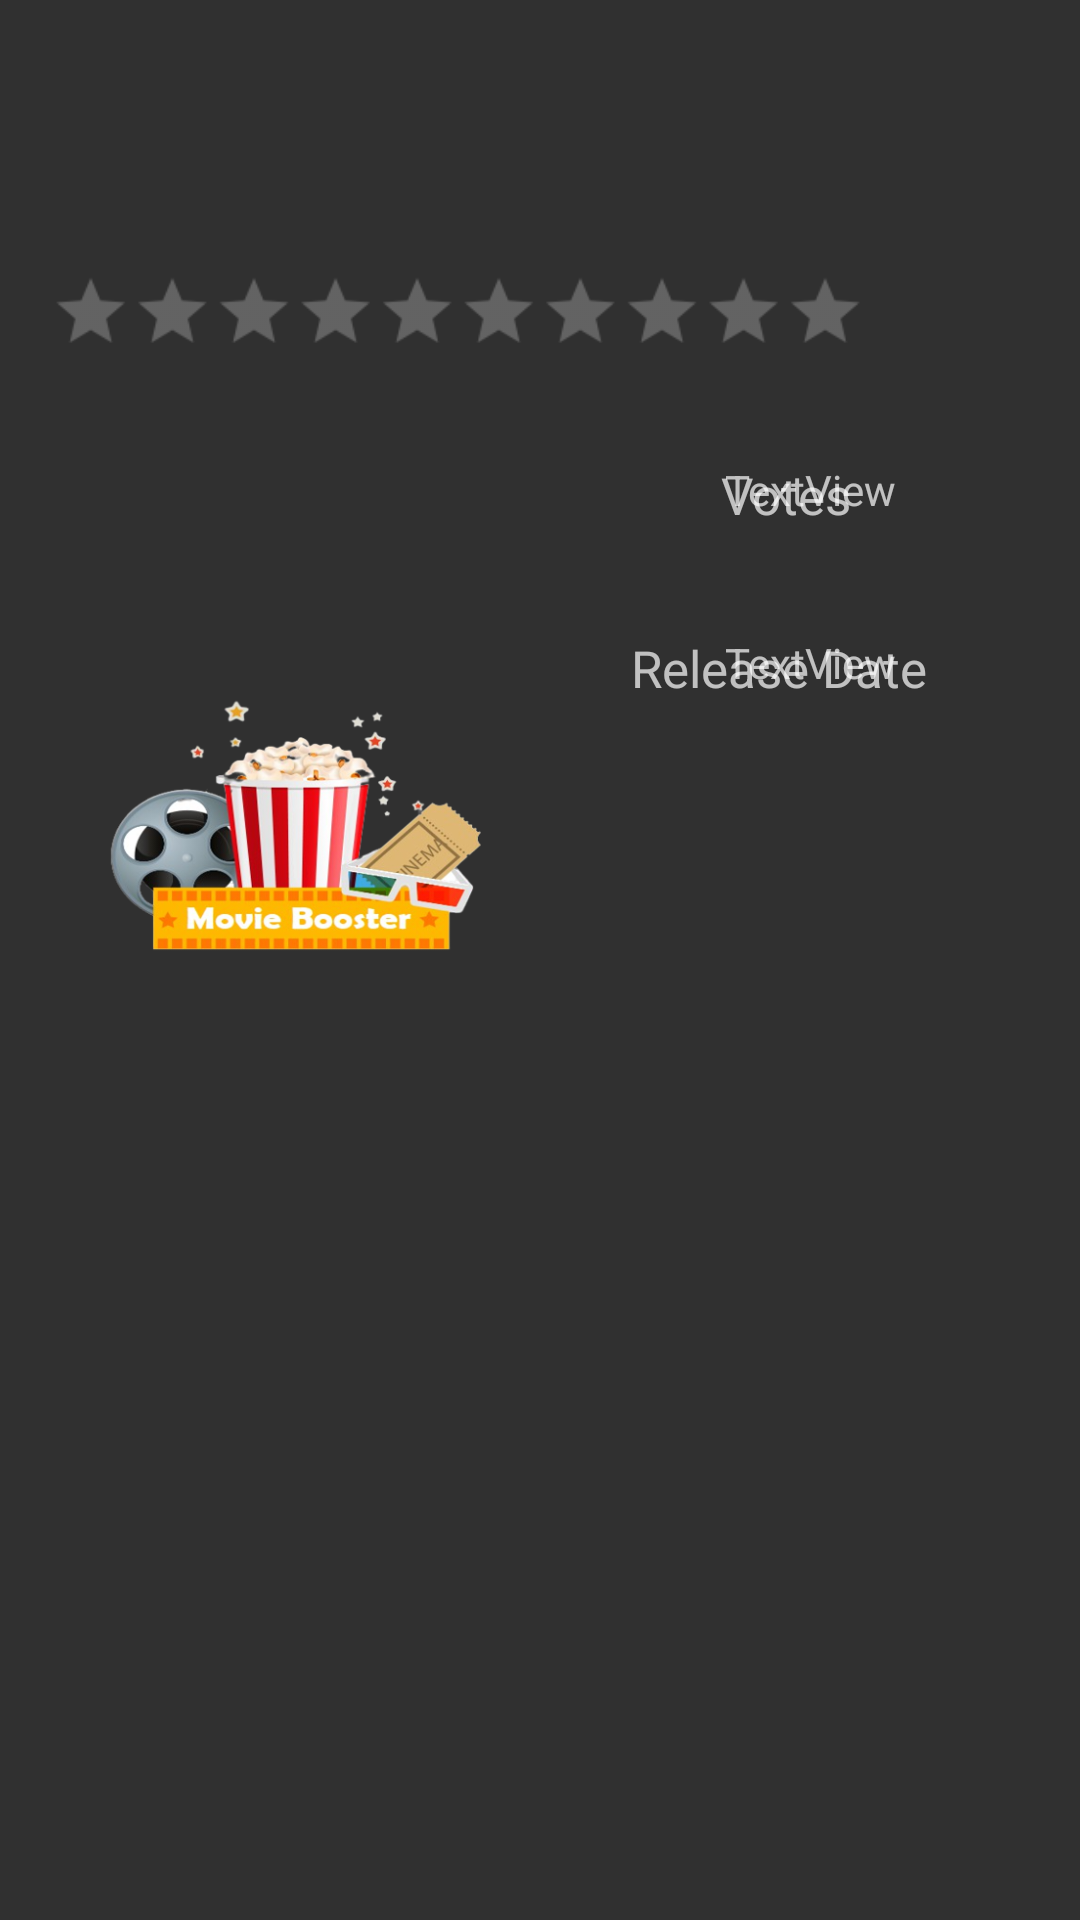

Layout XML and referenced resources for this Android screen:
<!-- AndroidManifest.xml: application theme Theme.AppCompat.NoActionBar -->
<!-- res/layout/signle_movie_fragment.xml -->
<?xml version="1.0" encoding="utf-8"?>
<androidx.constraintlayout.widget.ConstraintLayout xmlns:android="http://schemas.android.com/apk/res/android"
    xmlns:app="http://schemas.android.com/apk/res-auto"
    android:layout_width="match_parent"
    android:layout_height="match_parent"
    xmlns:tools="http://schemas.android.com/tools"
    tools:context=".ui.SingleMovieFragment">

    <androidx.constraintlayout.widget.Guideline
        android:id="@+id/guidelineH0"
        android:layout_width="wrap_content"
        android:layout_height="match_parent"
        android:orientation="horizontal"
        app:layout_constraintGuide_percent="0.05" />

    <androidx.constraintlayout.widget.Guideline
        android:id="@+id/guidelineH1"
        android:layout_width="wrap_content"
        android:layout_height="match_parent"
        android:orientation="horizontal"
        app:layout_constraintGuide_percent="0.15"/>

    <androidx.constraintlayout.widget.Guideline
        android:id="@+id/guidelineH2"
        android:layout_width="wrap_content"
        android:layout_height="match_parent"
        android:orientation="horizontal"
        app:layout_constraintGuide_percent="0.24"/>

    <androidx.constraintlayout.widget.Guideline
        android:id="@+id/guidelineH3"
        android:layout_width="wrap_content"
        android:layout_height="match_parent"
        android:orientation="horizontal"
        app:layout_constraintGuide_percent="0.33"/>

    <androidx.constraintlayout.widget.Guideline
        android:id="@+id/guidelineH4"
        android:layout_width="wrap_content"
        android:layout_height="match_parent"
        android:orientation="horizontal"
        app:layout_constraintGuide_percent="0.62" />

    <androidx.constraintlayout.widget.Guideline
        android:id="@+id/guidelineH5"
        android:layout_width="wrap_content"
        android:layout_height="match_parent"
        android:orientation="horizontal"
        app:layout_constraintGuide_percent="0.95"/>


    <androidx.constraintlayout.widget.Guideline
        android:id="@+id/guidelineV0"
        android:layout_width="wrap_content"
        android:layout_height="match_parent"
        android:orientation="vertical"
        app:layout_constraintGuide_percent="0.05" />

    <androidx.constraintlayout.widget.Guideline
        android:id="@+id/guidelineV1"
        android:layout_width="wrap_content"
        android:layout_height="match_parent"
        android:orientation="vertical"
        app:layout_constraintGuide_percent="0.95" />

    <androidx.constraintlayout.widget.Guideline
        android:id="@+id/guidelineV2"
        android:layout_width="wrap_content"
        android:layout_height="match_parent"
        android:orientation="vertical"
        app:layout_constraintGuide_percent="0.5"/>

    <androidx.constraintlayout.widget.Guideline
        android:id="@+id/guidelineV3"
        android:layout_width="wrap_content"
        android:layout_height="match_parent"
        android:orientation="vertical"
        app:layout_constraintGuide_percent="0.55"/>

    <androidx.constraintlayout.widget.Guideline
        android:id="@+id/guidelineV4"
        android:layout_width="wrap_content"
        android:layout_height="match_parent"
        android:orientation="vertical"
        app:layout_constraintGuide_percent="0.13"/>

    <androidx.constraintlayout.widget.Guideline
        android:id="@+id/guidelineV5"
        android:layout_width="wrap_content"
        android:layout_height="match_parent"
        android:orientation="vertical"
        app:layout_constraintGuide_percent="0.87"/>


    <TextView
        android:id="@+id/titleTextView"
        android:layout_width="wrap_content"
        android:layout_height="wrap_content"
        android:text=""
        android:textSize="20sp"
        android:textStyle="bold"
        android:layout_marginStart="5dp"
        app:layout_constraintTop_toTopOf="@+id/guidelineH0"
        app:layout_constraintStart_toStartOf="@+id/guidelineV0"
        app:layout_constraintEnd_toEndOf="@+id/guidelineV1"
        />

    <RatingBar
        android:id="@+id/ratingBar"
        style="@android:style/Widget.DeviceDefault.Light.RatingBar.Small"
        android:layout_width="wrap_content"
        android:layout_height="wrap_content"
        android:scaleX="1.7"
        android:scaleY="1.7"
        android:numStars="10"
        android:theme="@style/RatingBar"
        app:layout_constraintEnd_toStartOf="@+id/ratingNumberTextView"
        app:layout_constraintStart_toStartOf="@+id/guidelineV0"
        app:layout_constraintTop_toTopOf="@+id/guidelineH1" />


    <TextView
        android:id="@+id/ratingNumberTextView"
        android:layout_width="wrap_content"
        android:layout_height="wrap_content"
        android:text=""
        app:layout_constraintEnd_toStartOf="@+id/guidelineV1"
        app:layout_constraintStart_toEndOf="@+id/ratingBar"
        app:layout_constraintTop_toTopOf="@+id/guidelineH1" />


    <ImageView
        android:id="@+id/imageView"
        android:layout_width="178dp"
        android:layout_height="243dp"
        android:src="@drawable/logo"
        app:layout_constraintTop_toTopOf="@+id/guidelineH2"
        app:layout_constraintStart_toStartOf="@+id/guidelineV0"
        app:layout_constraintEnd_toEndOf="@+id/guidelineV2" />

    <TextView
        android:id="@+id/votingRateTitleTextView"
        android:layout_width="wrap_content"
        android:layout_height="wrap_content"
        android:text="   Votes"
        android:layout_marginStart="10dp"
        app:layout_constraintTop_toTopOf="@+id/guidelineH2"
        app:layout_constraintStart_toStartOf="@+id/guidelineV3"
        app:layout_constraintEnd_toStartOf="@+id/votesIcon"
        android:textSize="17sp"
        />

    <ImageView
        android:id="@+id/votesIcon"
        android:layout_width="wrap_content"
        android:layout_height="wrap_content"
        android:layout_marginEnd="20dp"
        android:src="@drawable/ic_baseline_how_to_vote_24"
        app:layout_constraintTop_toTopOf="@+id/guidelineH2"
        app:layout_constraintStart_toEndOf="@+id/votingRateTitleTextView"
        app:layout_constraintEnd_toEndOf="@id/guidelineV1"/>

    <TextView
        android:id="@+id/votingRateTextView"
        android:layout_width="wrap_content"
        android:layout_height="wrap_content"
        android:text="TextView"
        app:layout_constraintTop_toBottomOf="@+id/votesIcon"        app:layout_constraintStart_toStartOf="@+id/guidelineV3"
        app:layout_constraintEnd_toEndOf="@+id/guidelineV1"
        />


    <TextView
        android:id="@+id/releaseDateTitleTextView"
        android:layout_width="wrap_content"
        android:layout_height="wrap_content"
        android:text="Release Date   "
        android:layout_marginStart="10dp"
        app:layout_constraintTop_toTopOf="@+id/guidelineH3"
        app:layout_constraintStart_toStartOf="@+id/guidelineV3"
        app:layout_constraintEnd_toStartOf="@+id/dateIcon"
        android:textSize="17sp"
        />

    <ImageView
        android:id="@+id/dateIcon"
        android:layout_width="wrap_content"
        android:layout_height="wrap_content"
        android:layout_marginEnd="15dp"
        android:src="@drawable/ic_baseline_date_range_24"
        app:layout_constraintTop_toTopOf="@+id/guidelineH3"
        app:layout_constraintStart_toEndOf="@+id/releaseDateTitleTextView"
        app:layout_constraintEnd_toEndOf="@+id/guidelineV1"/>

    <TextView
        android:id="@+id/releaseDateTextView"
        android:layout_width="wrap_content"
        android:layout_height="wrap_content"
        android:text="TextView"
        app:layout_constraintTop_toBottomOf="@+id/dateIcon"
        app:layout_constraintStart_toStartOf="@+id/guidelineV3"
        app:layout_constraintEnd_toEndOf="@+id/guidelineV1" />

    <TextView
        android:id="@+id/overViewTextView"
        android:layout_width="wrap_content"
        android:layout_height="wrap_content"
        app:layout_constrainedWidth="true"
        android:layout_marginStart="20dp"
        android:layout_marginEnd="20dp"
        android:text=""
        app:layout_constraintEnd_toEndOf="@+id/guidelineV1"
        app:layout_constraintStart_toStartOf="@+id/guidelineV0"
        app:layout_constraintTop_toTopOf="@+id/guidelineH4"

        />

</androidx.constraintlayout.widget.ConstraintLayout>
<!-- resources referenced by this layout -->
<resources>
  <!-- drawable logo: png bitmap (drawable, 137938 bytes) -->
  <style name="RatingBar" parent="Theme.AppCompat">
          <item name="colorControlNormal">@color/lightGrey</item>
          <item name="colorControlActivated">@color/duskYellow</item>
      </style>
  <color name="lightGrey">#d8d8d8</color>
  <color name="duskYellow">#f7de43</color>
</resources>
